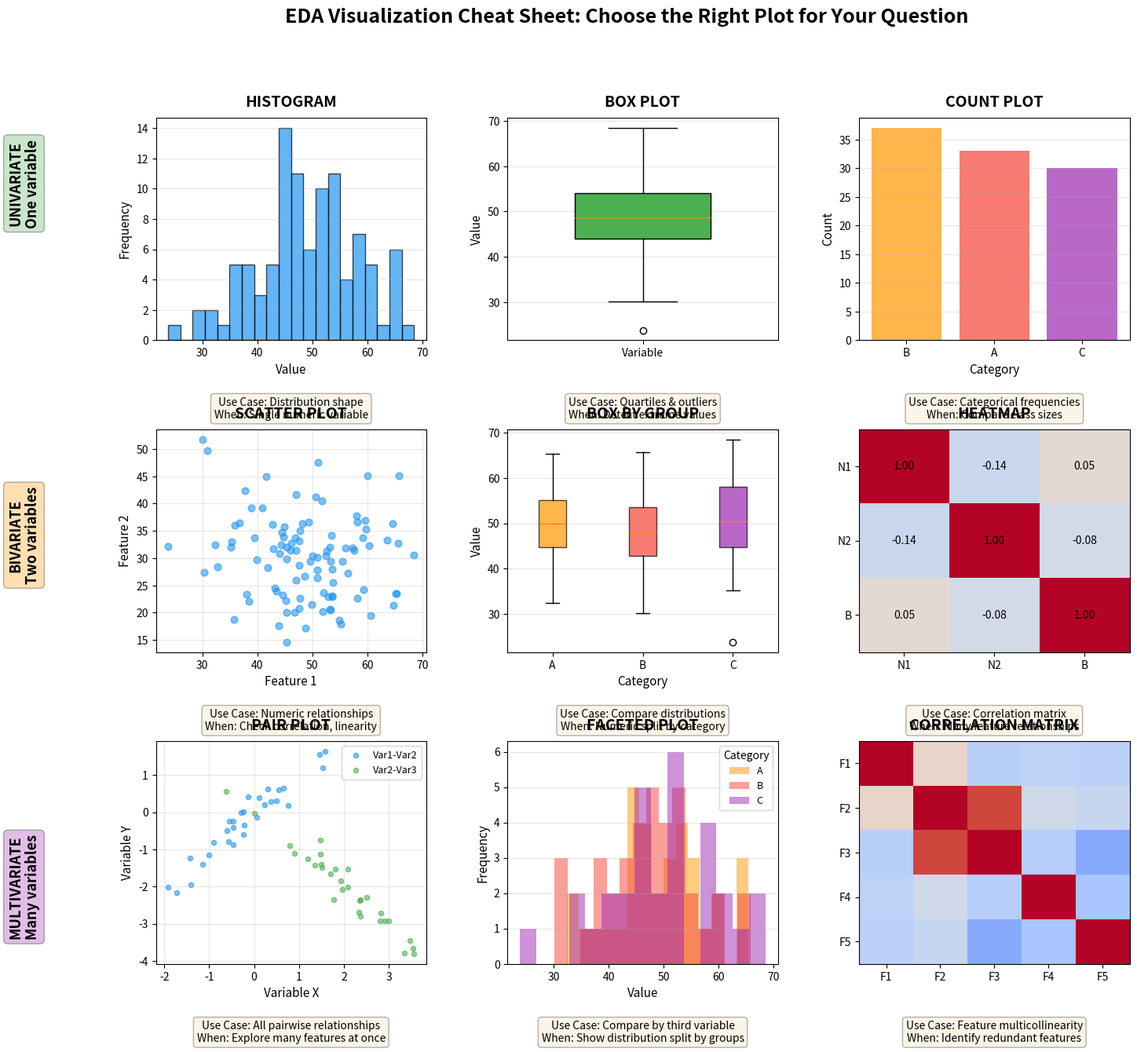

This figure's Python source: (Note: this script raises an exception after producing the figure.)
"""
Create Visualization Cheat Sheet for EDA Chapter
Shows 9 common plot types in a 3x3 grid with examples
"""
import numpy as np
import pandas as pd
import matplotlib.pyplot as plt
import seaborn as sns

np.random.seed(42)

# Generate sample data
n = 100
data = pd.DataFrame({
    'numeric_1': np.random.normal(50, 10, n),
    'numeric_2': np.random.normal(30, 8, n),
    'category': np.random.choice(['A', 'B', 'C'], n),
    'binary': np.random.choice([0, 1], n)
})

# Create figure with 3x3 grid
fig = plt.figure(figsize=(16, 14))
gs = fig.add_gridspec(3, 3, hspace=0.4, wspace=0.3)

# Define color palette
colors = ['#2196F3', '#4CAF50', '#FF9800', '#F44336', '#9C27B0']

# Row 1: UNIVARIATE PLOTS
# 1. Histogram
ax1 = fig.add_subplot(gs[0, 0])
ax1.hist(data['numeric_1'], bins=20, color=colors[0], alpha=0.7, edgecolor='black')
ax1.set_title('HISTOGRAM', fontsize=14, fontweight='bold', pad=10)
ax1.set_xlabel('Value', fontsize=11)
ax1.set_ylabel('Frequency', fontsize=11)
ax1.text(0.5, -0.35, 'Use Case: Distribution shape\nWhen: Single numeric variable',
         transform=ax1.transAxes, ha='center', fontsize=10,
         bbox=dict(boxstyle='round', facecolor='wheat', alpha=0.3))
ax1.grid(axis='y', alpha=0.3)

# 2. Box Plot
ax2 = fig.add_subplot(gs[0, 1])
bp = ax2.boxplot(data['numeric_1'], patch_artist=True, widths=0.5)
for patch in bp['boxes']:
    patch.set_facecolor(colors[1])
ax2.set_title('BOX PLOT', fontsize=14, fontweight='bold', pad=10)
ax2.set_ylabel('Value', fontsize=11)
ax2.set_xticklabels(['Variable'])
ax2.text(0.5, -0.35, 'Use Case: Quartiles & outliers\nWhen: Detect extreme values',
         transform=ax2.transAxes, ha='center', fontsize=10,
         bbox=dict(boxstyle='round', facecolor='wheat', alpha=0.3))
ax2.grid(axis='y', alpha=0.3)

# 3. Count Plot
ax3 = fig.add_subplot(gs[0, 2])
category_counts = data['category'].value_counts()
bars = ax3.bar(category_counts.index, category_counts.values, color=colors[2:], alpha=0.7)
ax3.set_title('COUNT PLOT', fontsize=14, fontweight='bold', pad=10)
ax3.set_xlabel('Category', fontsize=11)
ax3.set_ylabel('Count', fontsize=11)
ax3.text(0.5, -0.35, 'Use Case: Categorical frequencies\nWhen: Compare class sizes',
         transform=ax3.transAxes, ha='center', fontsize=10,
         bbox=dict(boxstyle='round', facecolor='wheat', alpha=0.3))
ax3.grid(axis='y', alpha=0.3)

# Row 2: BIVARIATE PLOTS
# 4. Scatter Plot
ax4 = fig.add_subplot(gs[1, 0])
ax4.scatter(data['numeric_1'], data['numeric_2'], alpha=0.6, s=40, c=colors[0])
ax4.set_title('SCATTER PLOT', fontsize=14, fontweight='bold', pad=10)
ax4.set_xlabel('Feature 1', fontsize=11)
ax4.set_ylabel('Feature 2', fontsize=11)
ax4.text(0.5, -0.35, 'Use Case: Numeric relationships\nWhen: Check correlation, linearity',
         transform=ax4.transAxes, ha='center', fontsize=10,
         bbox=dict(boxstyle='round', facecolor='wheat', alpha=0.3))
ax4.grid(alpha=0.3)

# 5. Box Plot by Group
ax5 = fig.add_subplot(gs[1, 1])
data_grouped = [data[data['category']==cat]['numeric_1'].values for cat in ['A', 'B', 'C']]
bp2 = ax5.boxplot(data_grouped, labels=['A', 'B', 'C'], patch_artist=True)
for patch, color in zip(bp2['boxes'], colors[2:]):
    patch.set_facecolor(color)
    patch.set_alpha(0.7)
ax5.set_title('BOX BY GROUP', fontsize=14, fontweight='bold', pad=10)
ax5.set_xlabel('Category', fontsize=11)
ax5.set_ylabel('Value', fontsize=11)
ax5.text(0.5, -0.35, 'Use Case: Compare distributions\nWhen: Numeric split by category',
         transform=ax5.transAxes, ha='center', fontsize=10,
         bbox=dict(boxstyle='round', facecolor='wheat', alpha=0.3))
ax5.grid(axis='y', alpha=0.3)

# 6. Heatmap
ax6 = fig.add_subplot(gs[1, 2])
corr_data = data[['numeric_1', 'numeric_2', 'binary']].corr()
im = ax6.imshow(corr_data, cmap='coolwarm', vmin=-1, vmax=1, aspect='auto')
ax6.set_xticks(np.arange(len(corr_data.columns)))
ax6.set_yticks(np.arange(len(corr_data.columns)))
ax6.set_xticklabels(['N1', 'N2', 'B'], fontsize=10)
ax6.set_yticklabels(['N1', 'N2', 'B'], fontsize=10)
# Add correlation values
for i in range(len(corr_data.columns)):
    for j in range(len(corr_data.columns)):
        text = ax6.text(j, i, f'{corr_data.iloc[i, j]:.2f}',
                       ha="center", va="center", color="black", fontsize=10)
ax6.set_title('HEATMAP', fontsize=14, fontweight='bold', pad=10)
ax6.text(0.5, -0.35, 'Use Case: Correlation matrix\nWhen: Many feature relationships',
         transform=ax6.transAxes, ha='center', fontsize=10,
         bbox=dict(boxstyle='round', facecolor='wheat', alpha=0.3))

# Row 3: MULTIVARIATE PLOTS
# 7. Pair Plot (simplified representation)
ax7 = fig.add_subplot(gs[2, 0])
# Create mini scatter plots
np.random.seed(42)
x1 = np.random.normal(0, 1, 30)
y1 = x1 + np.random.normal(0, 0.3, 30)
ax7.scatter(x1, y1, alpha=0.6, s=20, c=colors[0], label='Var1-Var2')
x2 = np.random.normal(2, 1, 30)
y2 = -x2 + np.random.normal(0, 0.3, 30)
ax7.scatter(x2, y2, alpha=0.6, s=20, c=colors[1], label='Var2-Var3')
ax7.set_title('PAIR PLOT', fontsize=14, fontweight='bold', pad=10)
ax7.set_xlabel('Variable X', fontsize=11)
ax7.set_ylabel('Variable Y', fontsize=11)
ax7.legend(fontsize=9)
ax7.text(0.5, -0.35, 'Use Case: All pairwise relationships\nWhen: Explore many features at once',
         transform=ax7.transAxes, ha='center', fontsize=10,
         bbox=dict(boxstyle='round', facecolor='wheat', alpha=0.3))
ax7.grid(alpha=0.3)

# 8. Faceted Plot
ax8 = fig.add_subplot(gs[2, 1])
for i, cat in enumerate(['A', 'B', 'C']):
    subset = data[data['category'] == cat]['numeric_1']
    ax8.hist(subset, bins=15, alpha=0.5, label=cat, color=colors[i+2])
ax8.set_title('FACETED PLOT', fontsize=14, fontweight='bold', pad=10)
ax8.set_xlabel('Value', fontsize=11)
ax8.set_ylabel('Frequency', fontsize=11)
ax8.legend(title='Category', fontsize=9)
ax8.text(0.5, -0.35, 'Use Case: Compare by third variable\nWhen: Show distribution split by groups',
         transform=ax8.transAxes, ha='center', fontsize=10,
         bbox=dict(boxstyle='round', facecolor='wheat', alpha=0.3))
ax8.grid(axis='y', alpha=0.3)

# 9. Correlation Matrix (full)
ax9 = fig.add_subplot(gs[2, 2])
# Create a larger correlation matrix
np.random.seed(42)
corr_matrix = np.random.rand(5, 5)
corr_matrix = (corr_matrix + corr_matrix.T) / 2  # Make symmetric
np.fill_diagonal(corr_matrix, 1)
im2 = ax9.imshow(corr_matrix, cmap='coolwarm', vmin=0, vmax=1, aspect='auto')
ax9.set_xticks(np.arange(5))
ax9.set_yticks(np.arange(5))
ax9.set_xticklabels(['F1', 'F2', 'F3', 'F4', 'F5'], fontsize=10)
ax9.set_yticklabels(['F1', 'F2', 'F3', 'F4', 'F5'], fontsize=10)
ax9.set_title('CORRELATION MATRIX', fontsize=14, fontweight='bold', pad=10)
ax9.text(0.5, -0.35, 'Use Case: Feature multicollinearity\nWhen: Identify redundant features',
         transform=ax9.transAxes, ha='center', fontsize=10,
         bbox=dict(boxstyle='round', facecolor='wheat', alpha=0.3))

# Add row labels on the left
fig.text(0.02, 0.82, 'UNIVARIATE\nOne variable', fontsize=13, fontweight='bold',
         rotation=90, va='center', ha='center',
         bbox=dict(boxstyle='round', facecolor='#4CAF50', alpha=0.3))
fig.text(0.02, 0.50, 'BIVARIATE\nTwo variables', fontsize=13, fontweight='bold',
         rotation=90, va='center', ha='center',
         bbox=dict(boxstyle='round', facecolor='#FF9800', alpha=0.3))
fig.text(0.02, 0.18, 'MULTIVARIATE\nMany variables', fontsize=13, fontweight='bold',
         rotation=90, va='center', ha='center',
         bbox=dict(boxstyle='round', facecolor='#9C27B0', alpha=0.3))

# Add main title
fig.suptitle('EDA Visualization Cheat Sheet: Choose the Right Plot for Your Question',
             fontsize=18, fontweight='bold', y=0.98)

# Save figure
plt.savefig('/home/chirag/ds-book/book/course-03-eda-features/ch10-eda/diagrams/03_visualization_cheatsheet.png',
            dpi=150, bbox_inches='tight', facecolor='white')
print("Visualization cheat sheet created successfully!")
print("Saved to: diagrams/03_visualization_cheatsheet.png")
